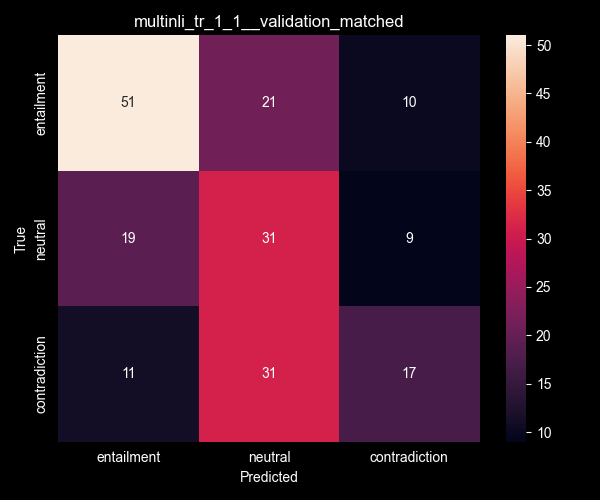

The data file committed next to this chart (first rows):
entailment, neutral, contradiction
51, 21, 10
19, 31, 9
11, 31, 17
